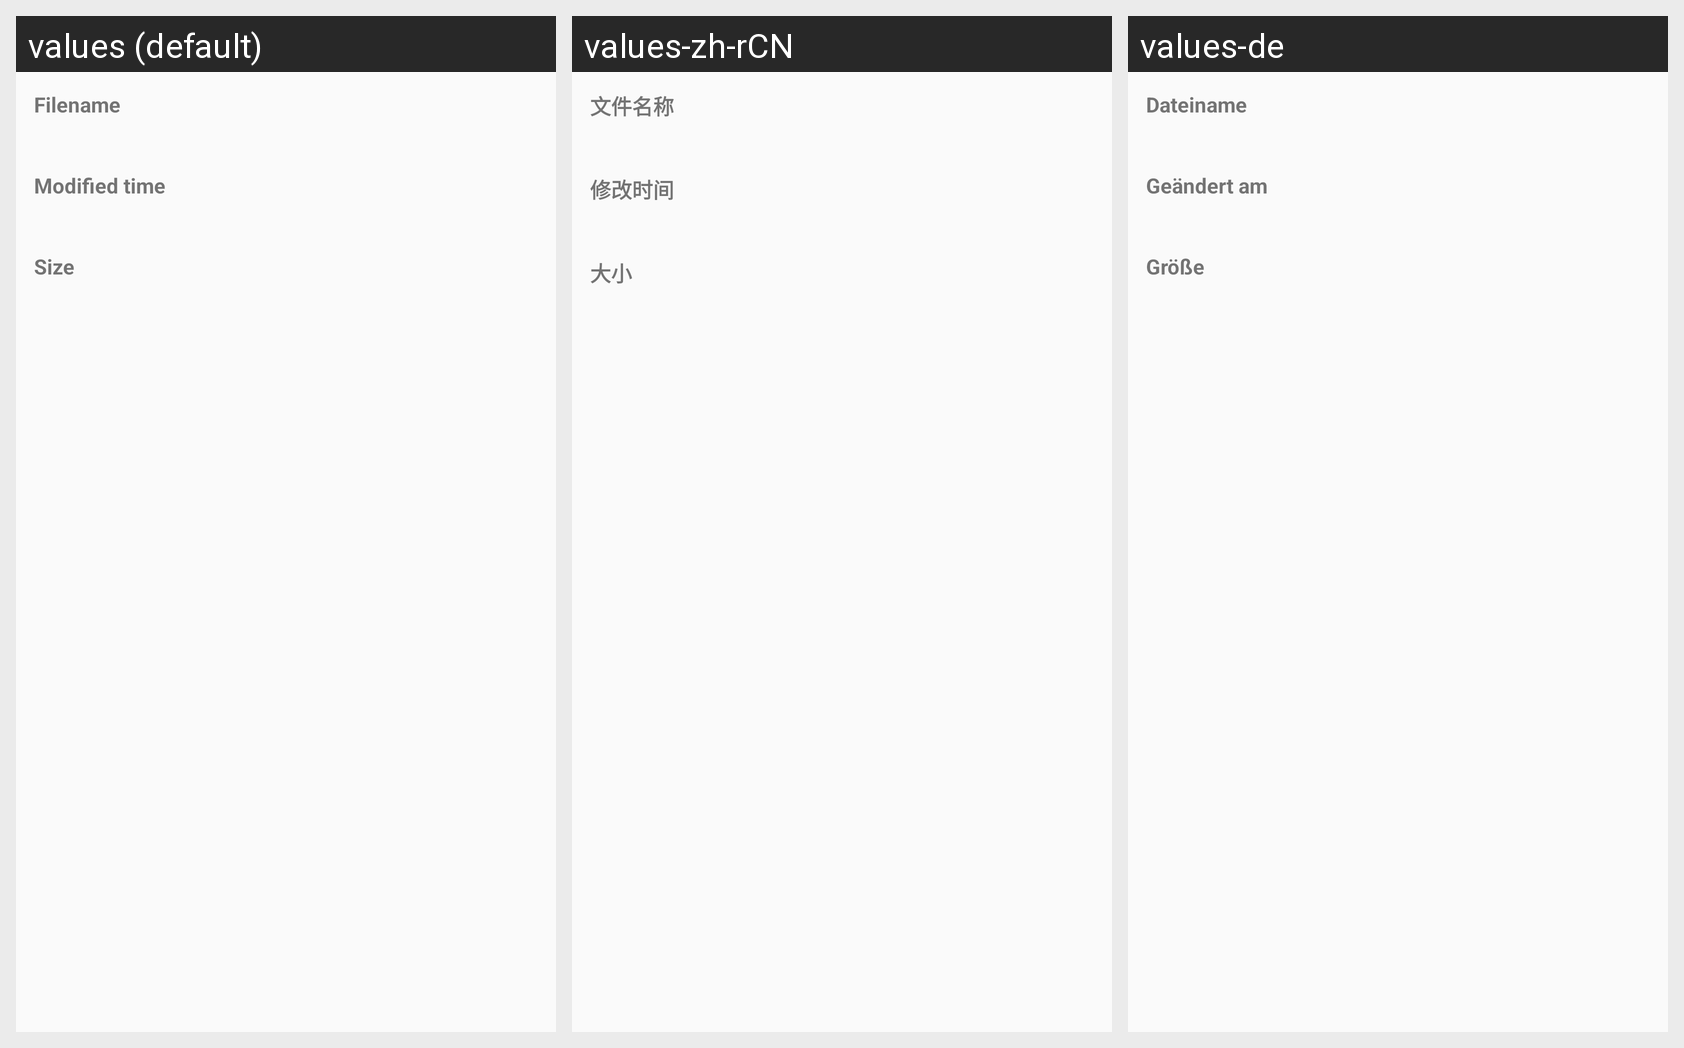

For this localized Android screen grid, give each drawn string resource with its value in every locale shown.
Android screen res/layout/file_properties_popup.xml rendered under 3 locales, left to right: values (default), values-zh-rCN, values-de. Device: Nexus 5 (rendered at 1080×1920; each locale shown at half size, 540×960, under a caption strip naming it); theme AppTheme.
Strings drawn on this screen, with the default value and each locale's value (text and hints the layout hard-codes, and strings that could not be matched under every locale, appear in the picture but are not listed):

filename
  values: Filename
  values-zh-rCN: 文件名称
  values-de: Dateiname

modified_time
  values: Modified time
  values-zh-rCN: 修改时间
  values-de: Geändert am

size
  values: Size
  values-zh-rCN: 大小
  values-de: Größe
